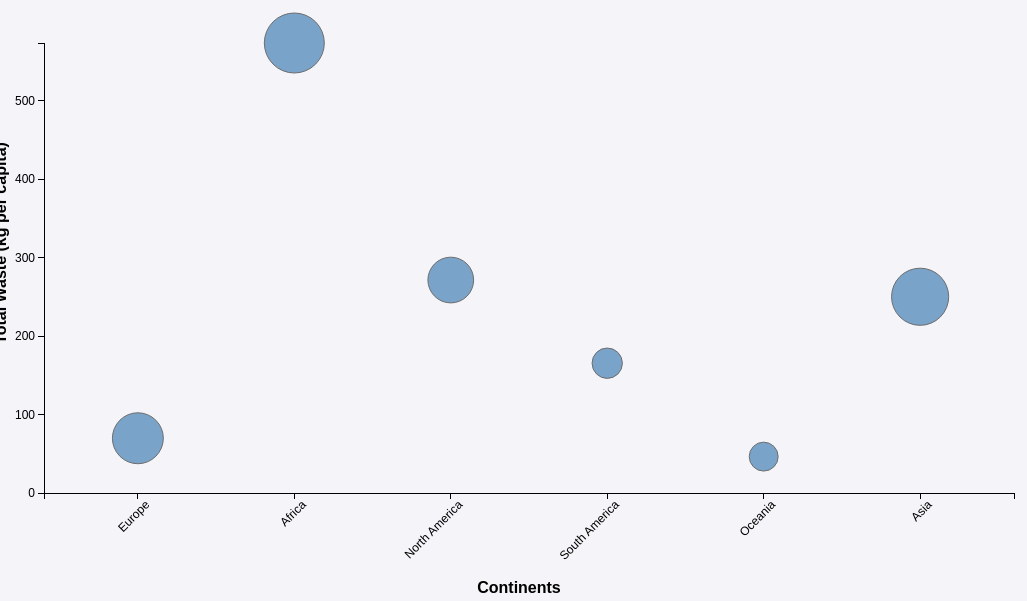
D3 v7 page, settled after 480 driven frames (8 s of simulated time); the page loaded 1 data file(s).


        // Set dimensions and margins for the chart
        const width = 1050;
        const height = 600;
        const margin = { top: 50, right: 30, bottom: 100, left: 50 };
        const innerWidth = width - margin.left - margin.right;
        const innerHeight = height - margin.top - margin.bottom;
    
        // Append an SVG element to the chart container
        const svg = d3.select("#chart")
            .append("svg")
            .attr("width", width)
            .attr("height", height)
            .append("g")
            .attr("transform", `translate(${margin.left}, ${margin.top})`);
    
        // Define the tooltip element
        const tooltip = d3.select(".tooltip");
        const backButton = d3.select("#backButton");
    
        // Load CSV data
        d3.csv("student4.csv").then(data => {
            // Convert 'waste' values to numeric
            data.forEach(d => {
                d.waste = +d.waste;
            });
    
            // Group data by continent
            const continentData = d3.group(data, d => d.continent);
    
            // Summarize waste data by continent
            const initialData = Array.from(continentData, ([continent, countries]) => ({
                continent: continent,
                waste: d3.sum(countries, d => d.waste),
                count: countries.length
            }));
    
            // Function to update axis labels
            function updateAxisLabels(xLabel, yLabel) {
                // Remove existing labels
                svg.selectAll(".x-axis-label").remove();
                svg.selectAll(".y-axis-label").remove();
    
                // Add new x-axis label
                svg.append("text")
                    .attr("x", width / 2 - margin.left)
                    .attr("y", height - margin.bottom / 2)
                    .attr("text-anchor", "middle")
                    .attr("class", "x-axis-label")
                    .text(xLabel);
    
                // Add new y-axis label
                svg.append("text")
                    .attr("transform", "rotate(-90)")
                    .attr("y", -margin.left / 1.01)
                    .attr("x", -height / 3)
                    .attr("dy", ".71em")
                    .attr("text-anchor", "middle")
                    .attr("class", "y-axis-label")
                    .text(yLabel);
            }
    
            // Function to draw the initial bubbles by continent
            function drawBubbles(data) {
                // Remove any existing bubbles and axes
                svg.selectAll(".bubble").remove();
                svg.selectAll(".x-axis").remove();
                svg.selectAll(".y-axis").remove();
    
                // Define scales for x, y, and radius
                const xScale = d3.scaleBand()
                    .domain(data.map(d => d.continent))
                    .range([0, innerWidth])
                    .padding(0.2);
    
                const yScale = d3.scaleLinear()
                    .domain([0, d3.max(data, d => d.waste)])
                    .range([innerHeight, 0]);
    
                const radiusScale = d3.scaleSqrt()
                    .domain([0, d3.max(data, d => d.count)])
                    .range([0, 30]);
    
                // Create bubbles for each continent
                svg.selectAll(".bubble")
                    .data(data)
                    .enter()
                    .append("circle")
                    .attr("class", "bubble")
                    .attr("cx", d => xScale(d.continent) + xScale.bandwidth() / 2)
                    .attr("cy", d => yScale(d.waste))
                    .attr("r", d => radiusScale(d.count))
                    .style("fill", "steelblue")
                    .style("opacity", 0.7)
                    .on("click", function(event, d) {
                        // Get data for the clicked continent
                        const continentCountries = continentData.get(d.continent);
                        // Draw the detailed scatter plot
                        drawBubblesDetailed(continentCountries);
                        // Show the back button
                        backButton.style("display", "inline");
                    })
                    .on("mouseover", function(event, d) {
                        // Show tooltip on mouseover
                        tooltip.transition().duration(200).style("opacity", .9);
                        tooltip.html(`<strong>Continent: ${d.continent}</strong><br/><strong>Total Waste:</strong> ${d.waste}<br/><strong>Countries:</strong> ${d.count}`)
                            .style("left", (event.pageX + 5) + "px")
                            .style("top", (event.pageY - 28) + "px");
                    })
                    .on("mouseout", function(d) {
                        // Hide tooltip on mouseout
                        tooltip.transition().duration(500).style("opacity", 0);
                    });
    
                // Add x-axis
                svg.append("g")
                    .attr("class", "x-axis axis")
                    .attr("transform", `translate(0,${innerHeight})`)
                    .call(d3.axisBottom(xScale))
                    .selectAll("text")
                    .attr("transform", "rotate(-45)")
                    .style("text-anchor", "end");
    
                // Add y-axis
                svg.append("g")
                    .attr("class", "y-axis axis")
                    .call(d3.axisLeft(yScale).ticks(5));
    
                // Update axis labels
                updateAxisLabels("Continents", "Total Waste (kg per capita)");
            }
    
            // Function to draw the detailed scatter plot for a continent
            function drawBubblesDetailed(data) {
                // Remove existing bubbles and axes
                svg.selectAll(".bubble").remove();
                svg.selectAll(".x-axis").remove();
                svg.selectAll(".y-axis").remove();
    
                // Sort data and keep only top 10 countries by waste
                data.sort((a, b) => b.waste - a.waste);
                data = data.slice(0, 10);
    
                // Define scales for x, y, and radius
                const xScale = d3.scaleBand()
                    .domain(data.map(d => d.entity))
                    .range([0, innerWidth])
                    .padding(0.1);
    
                const yScale = d3.scaleLinear()
                    .domain([0, d3.max(data, d => d.waste)])
                    .range([innerHeight, 0]);
    
                // Create scatter plot points for each country
                svg.selectAll(".scatter-point")
                    .data(data)
                    .enter()
                    .append("circle")
                    .attr("class", "scatter-point")
                    .attr("cx", d => xScale(d.entity) + xScale.bandwidth() / 2)
                    .attr("cy", d => yScale(d.waste))
                    .attr("r", 5)
                    .style("fill", "steelblue")
                    .style("opacity", 0.7)
                    .on("mouseover", function(event, d) {
                        // Show tooltip on mouseover
                        tooltip.transition().duration(200).style("opacity", .9);
                        tooltip.html(`<strong>Country:</strong> ${d.entity}<br/><strong>Waste:</strong> ${d.waste}`)
                            .style("left", (event.pageX + 5) + "px")
                            .style("top", (event.pageY - 28) + "px");
                    })
                    .on("mouseout", function(d) {
                        // Hide tooltip on mouseout
                        tooltip.transition().duration(500).style("opacity", 0);
                    });
    
                // Add x-axis
                svg.append("g")
                    .attr("class", "x-axis axis")
                    .attr("transform", `translate(0,${innerHeight})`)
                    .call(d3.axisBottom(xScale))
                    .selectAll("text")
                    .attr("transform", "rotate(-45)")
                    .style("text-anchor", "end");
    
                // Add y-axis
                svg.append("g")
                    .attr("class", "y-axis axis")
                    .call(d3.axisLeft(yScale).ticks(5));
    
                // Update axis labels
                updateAxisLabels("Countries", "Total Waste (kg per capita)");
            }
    
            // Back button click event handler
            backButton.on("click", function() {
                // Remove scatter plot points and axes
                svg.selectAll(".scatter-point").remove();
                svg.selectAll(".x-axis").remove();
                svg.selectAll(".y-axis").remove();
                // Redraw the continent bubbles
                drawBubbles(initialData);
                // Hide the back button
                backButton.style("display", "none");
            });
    
            // Draw the initial continent bubbles
            drawBubbles(initialData);
        });
    

### data: student4.csv
entity, waste, continent
Albania, 24.24, Europe
Algeria, 17.76, Africa
Angola, 7.445, Africa
Antigua and Barbuda, 6.464, North America
Argentina, 10.4, South America
Australia, 0.2089, Oceania
Bahamas, 5.686, North America
Bahrain, 0.6356, Asia
Bangladesh, 6.268, Asia
Barbados, 3.038, North America
Belgium, 0.1979, Europe
Belize, 15.44, North America
Benin, 11.3, Africa
Bosnia and Herzegovina, 16.83, Europe
Brazil, 15.62, South America
Brunei, 1.598, Asia
Bulgaria, 0.4453, Europe
Burkina Faso, 15.61, Africa
Cambodia, 15.01, Asia
Cameroon, 22.37, Africa
Canada, 0.6305, North America
Cape Verde, 6.487, Africa
Chile, 1.623, South America
China, 8.559, Asia
Colombia, 1.698, South America
Comoros, 69.52, Africa
Congo, 12.13, Africa
Costa Rica, 1.139, North America
Cote d'Ivoire, 11.34, Africa
Croatia, 4.248, Europe
Cyprus, 0.6981, Asia
Democratic Republic of Congo, 15.78, Africa
Denmark, 0.06757, Europe
Djibouti, 10.56, Africa
Dominica, 15.03, North America
Dominican Republic, 18.07, North America
East Timor, 13.34, Asia
Ecuador, 6.262, South America
Egypt, 14.3, Africa
El Salvador, 3.361, North America
Equatorial Guinea, 6.934, Africa
Eritrea, 24.05, Africa
Estonia, 0.4525, Europe
Fiji, 4.335, Oceania
Finland, 0.4738, Europe
France, 0.4265, Europe
French Guiana, 0.433, South America
Gabon, 2.757, Africa
Gambia, 14.95, Africa
Georgia, 0.07681, Asia
Germany, 0.6068, Europe
Ghana, 17.1, Africa
Greece, 0.4302, Europe
Grenada, 12.12, North America
Guadeloupe, 0.405, North America
Guatemala, 17.69, North America
Guinea, 11.59, Africa
Guinea-Bissau, 10.65, Africa
Guyana, 35.2, South America
Haiti, 21.13, North America
... 99 more rows